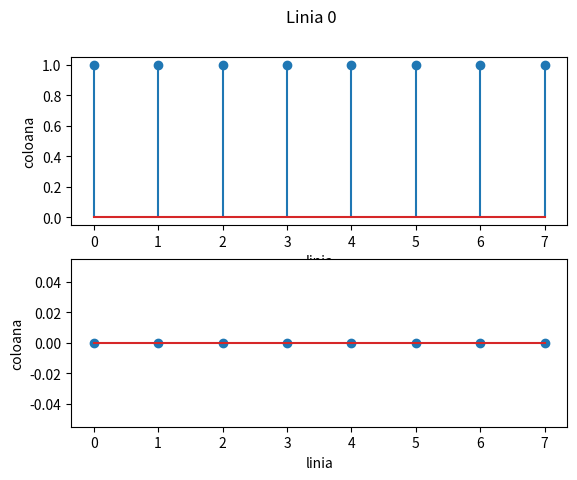
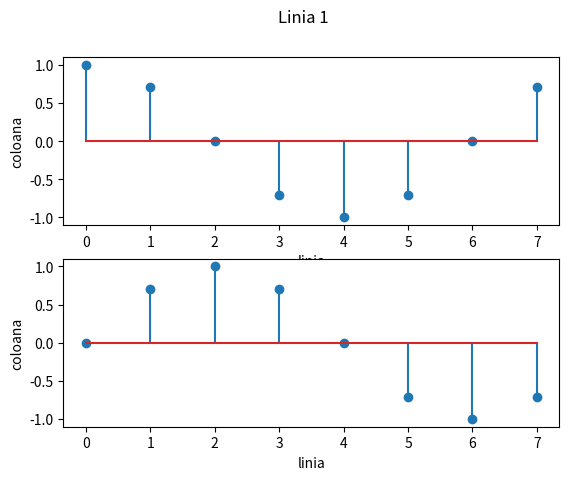
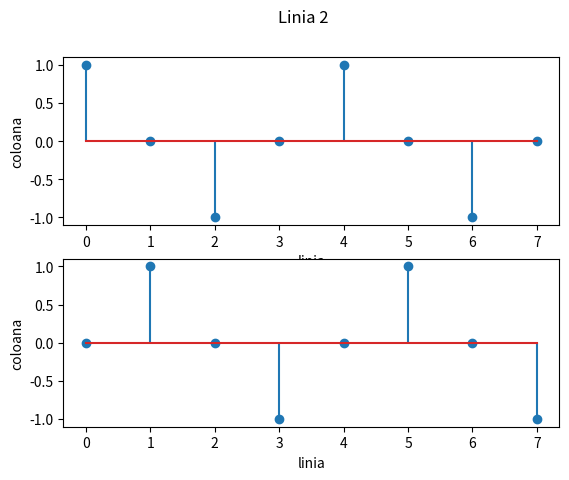
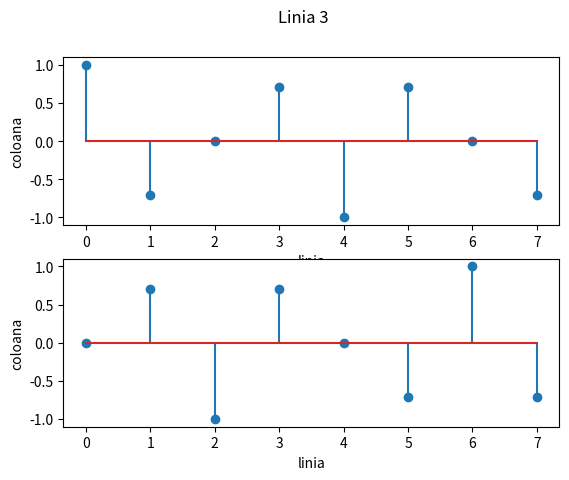
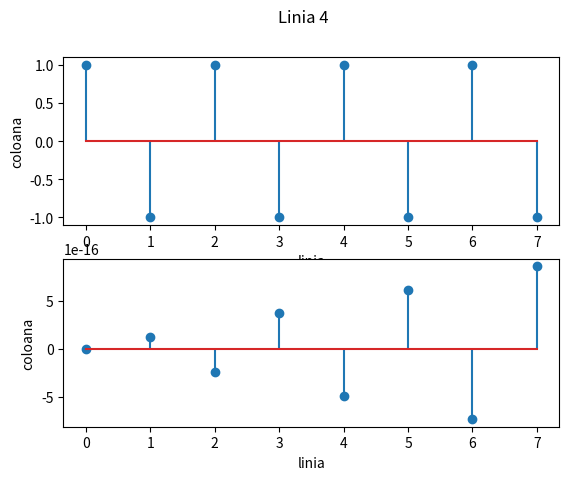
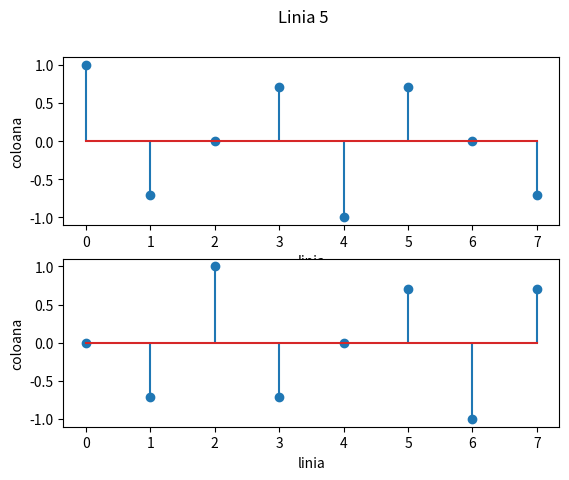
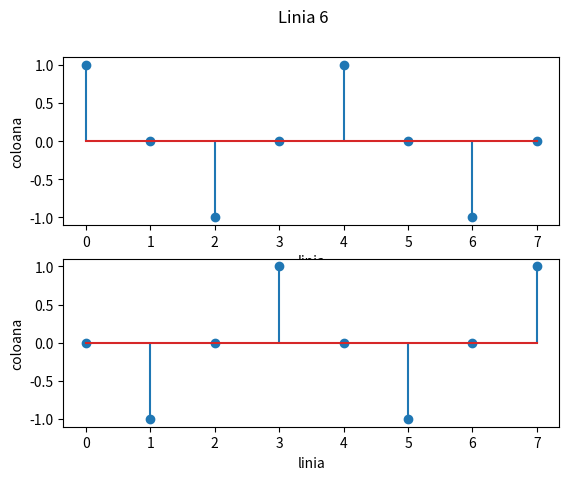
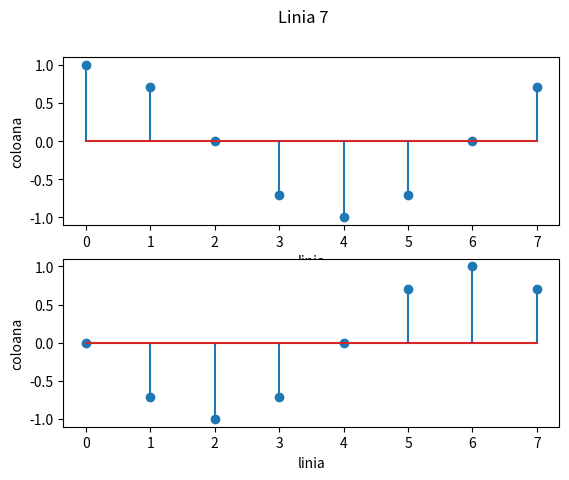
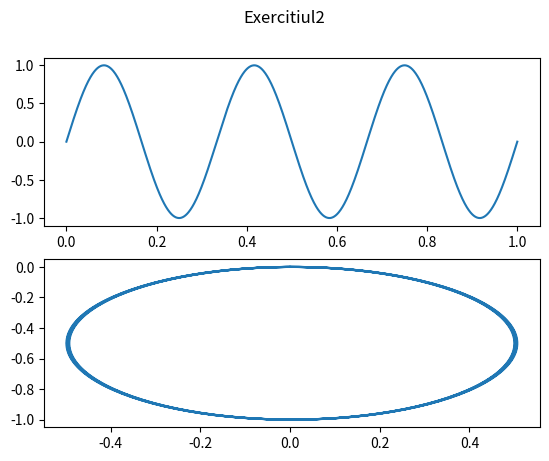
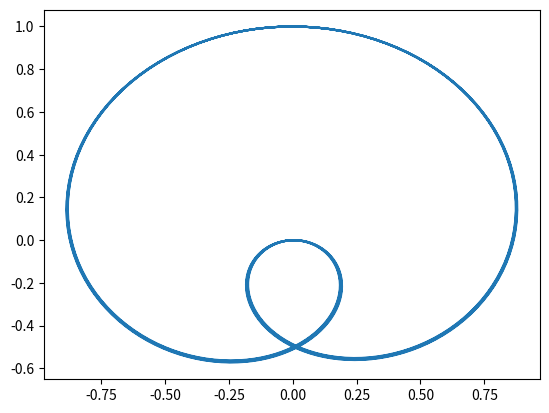
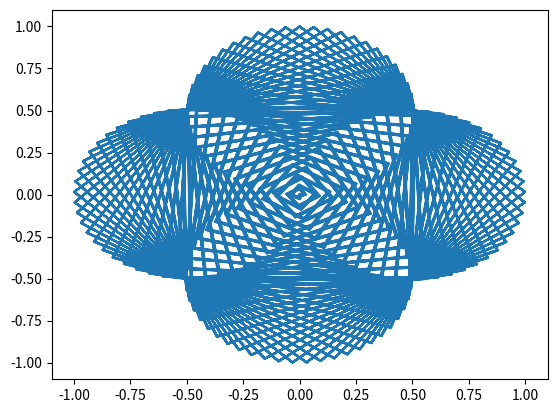
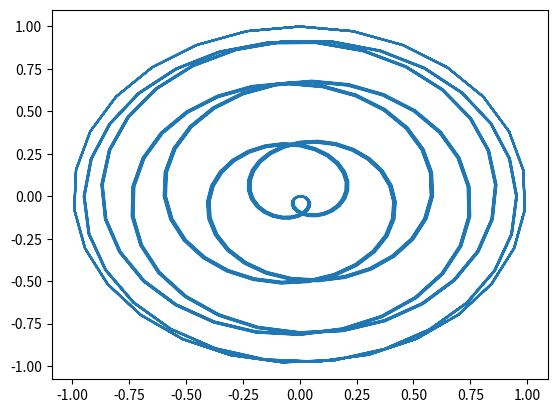

Write Python code to recreate these figures, in order.
import math
import numpy as np
import matplotlib.pyplot as plt

FourierMatrix = [[0 for i in range(8)] for i in range(8)]

for i in range(8):
    for j in range(8):
        FourierMatrix[i][j] = math.e**(2 * np.pi * 1j * i * j / 8)

#print(FourierMatrix)

samples = [0, 1, 2, 3, 4, 5, 6, 7]
real = [0, 0, 0, 0, 0, 0, 0, 0]
imaginary = [0, 0, 0, 0, 0, 0, 0, 0]

for i in range(8):
    for j in range(8):
        real[j] = FourierMatrix[i][j].real
        imaginary[j] = FourierMatrix[i][j].imag
        
    fig, axs = plt.subplots(2)
    fig.suptitle(f'Linia {i}')
    axs[0].stem(samples, real)
    axs[1].stem(samples, imaginary)
        
    for ax in axs.flat:
        ax.set_xlabel('linia')
        ax.set_ylabel('coloana')

FourierMatrix = np.matrix(FourierMatrix)
FourierConj = 1/8 * np.conj(np.transpose(FourierMatrix))

ErrorMatrix = np.dot(FourierMatrix, FourierConj) - np.identity(8)
ErrorMatrix = np.abs(ErrorMatrix)
EPS = 0.0000000001

for i in range(8):
    for j in range(8):
        if ErrorMatrix[i,j] > EPS:
            print("Matrice neunitara")
            

#%%EX 2

def sinusoidalSignal(time):
    return np.sin(time * 3 * np.pi * 2)

count = 1200
samples = np.linspace(0, 1, count)
values = sinusoidalSignal(samples)

omega = [1, 3, 99, 15]
imaginary1 = [values[j] * math.e**(-2 * np.pi * 1j * omega[0] * j / 400) for j in range(count)]
imaginary2 = [values[j] * math.e**(-2 * np.pi * 1j * omega[1] * j / 400) for j in range(count)]
imaginary3 = [values[j] * math.e**(-2 * np.pi * 1j * omega[2] * j / 400) for j in range(count)]
imaginary4 = [values[j] * math.e**(-2 * np.pi * 1j * omega[3] * j / 400) for j in range(count)]

imaginary1 = np.array(imaginary1)
imaginary2 = np.array(imaginary2)
imaginary3 = np.array(imaginary3)
imaginary4 = np.array(imaginary4)

fig, axs = plt.subplots(2)
fig.suptitle('Exercitiul2') 
axs[0].plot(samples, values)
axs[1].plot(imaginary1.real, imaginary1.imag)
plt.figure()

plt.plot(imaginary2.real, imaginary2.imag)
plt.figure()
plt.plot(imaginary3.real, imaginary3.imag)
plt.figure()
plt.plot(imaginary4.real, imaginary4.imag)

            



